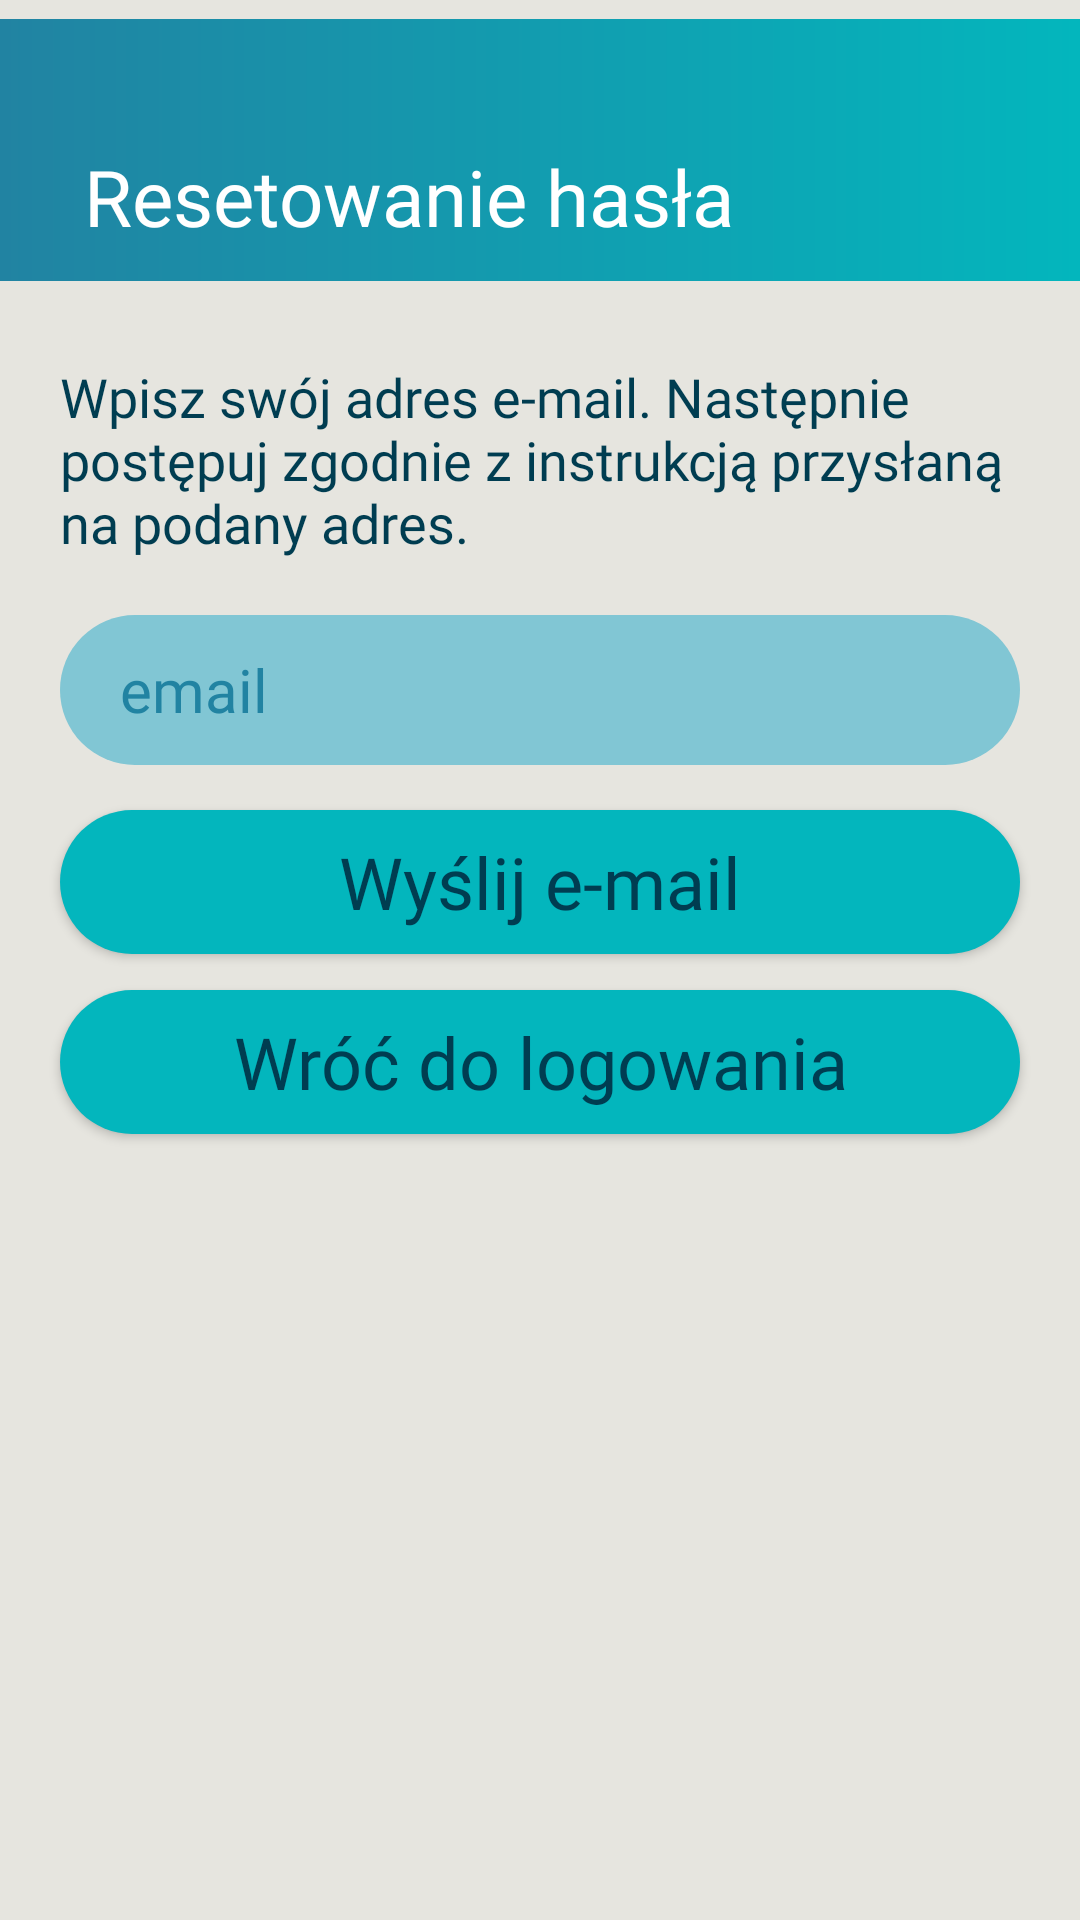

Write the Android layout XML for this screen, with the resource values it uses.
<!-- AndroidManifest.xml: application theme AppTheme -->
<!-- res/layout/activity_reset_password.xml -->
<?xml version="1.0" encoding="utf-8"?>
<androidx.constraintlayout.widget.ConstraintLayout xmlns:android="http://schemas.android.com/apk/res/android"
    xmlns:app="http://schemas.android.com/apk/res-auto"
    xmlns:tools="http://schemas.android.com/tools"
    android:layout_width="match_parent"
    android:layout_height="match_parent"
    android:background="@color/fair"
    tools:context=".ResetPassword">

    <ImageView
        android:id="@+id/imageView"
        android:layout_width="wrap_content"
        android:layout_height="wrap_content"
        app:layout_constraintEnd_toEndOf="parent"
        app:layout_constraintStart_toStartOf="parent"
        app:layout_constraintTop_toTopOf="parent"
        app:srcCompat="@drawable/ic_header_gradient" />

    <TextView
        android:id="@+id/textView"
        android:layout_width="wrap_content"
        android:layout_height="wrap_content"
        android:layout_marginStart="28dp"
        android:layout_marginTop="48dp"
        android:fontFamily="@font/verdana"
        android:text="Resetowanie hasła"
        android:textColor="@color/white"
        android:textSize="26sp"
        app:layout_constraintStart_toStartOf="parent"
        app:layout_constraintTop_toTopOf="parent" />

    <EditText
        android:id="@+id/emailReset"
        android:layout_width="match_parent"
        android:layout_height="50dp"
        android:layout_marginStart="20dp"
        android:layout_marginTop="205dp"
        android:layout_marginEnd="20dp"
        android:background="@drawable/input_background"
        android:fontFamily="@font/verdana"
        android:hint="email"
        android:inputType="textEmailAddress"
        android:paddingStart="20sp"
        android:textColorHint="@color/blue"
        android:textSize="20sp"
        app:layout_constraintEnd_toEndOf="parent"
        app:layout_constraintHorizontal_bias="0.5"
        app:layout_constraintStart_toStartOf="parent"
        app:layout_constraintTop_toTopOf="parent" />

    <Button
        android:id="@+id/sendResetEmail"
        android:layout_width="match_parent"
        android:layout_height="wrap_content"
        android:layout_marginStart="20dp"
        android:layout_marginTop="270dp"
        android:layout_marginEnd="20dp"
        android:background="@drawable/lagoon_button"
        android:text="Wyślij e-mail"
        android:textAllCaps="false"
        android:fontFamily="@font/verdana"
        android:textColor="@color/navy"
        android:textSize="24sp"
        android:onClick="onClickSendReset"
        app:layout_constraintEnd_toEndOf="parent"
        app:layout_constraintHorizontal_bias="0.5"
        app:layout_constraintStart_toStartOf="parent"
        app:layout_constraintTop_toTopOf="parent" />

    <Button
        android:id="@+id/backToLogin"
        android:layout_width="match_parent"
        android:layout_height="wrap_content"
        android:layout_marginStart="20dp"
        android:layout_marginTop="330dp"
        android:layout_marginEnd="20dp"
        android:background="@drawable/lagoon_button"
        android:text="Wróć do logowania"
        android:textAllCaps="false"
        android:fontFamily="@font/verdana"
        android:textColor="@color/navy"
        android:textSize="24sp"
        android:onClick="onClickBackToLogin"
        app:layout_constraintEnd_toEndOf="parent"
        app:layout_constraintHorizontal_bias="0.5"
        app:layout_constraintStart_toStartOf="parent"
        app:layout_constraintTop_toTopOf="parent" />

    <TextView
        android:id="@+id/textView11"
        android:layout_width="match_parent"
        android:layout_height="wrap_content"
        android:layout_marginTop="120dp"
        android:layout_marginStart="20dp"
        android:layout_marginEnd="20dp"
        android:text="@string/reset_insr"
        android:textColor="@color/navy"
        android:textSize="18sp"
        android:fontFamily="@font/verdana"
        app:layout_constraintEnd_toEndOf="parent"
        app:layout_constraintHorizontal_bias="0.5"
        app:layout_constraintStart_toStartOf="parent"
        app:layout_constraintTop_toTopOf="parent" />

</androidx.constraintlayout.widget.ConstraintLayout>
<!-- resources referenced by this layout -->
<resources>
  <color name="blue">#2183A2</color>
  <color name="fair">#E6E5DF</color>
  <color name="navy">#003D51</color>
  <color name="white">#fff</color>
  <!-- drawable ic_header_gradient (drawable) -->
  <vector xmlns:android="http://schemas.android.com/apk/res/android"
      xmlns:aapt="http://schemas.android.com/aapt"
      android:width="412dp"
      android:height="100dp"
      android:viewportWidth="412"
      android:viewportHeight="100">
    <path
        android:pathData="M0,0h412v100h-412z">
      <aapt:attr name="android:fillColor">
        <gradient 
            android:startY="50"
            android:startX="412"
            android:endY="50"
            android:endX="0"
            android:type="linear">
          <item android:offset="0" android:color="#FF03B6BD"/>
          <item android:offset="1" android:color="#FF2183A2"/>
        </gradient>
      </aapt:attr>
    </path>
  </vector>
  <!-- drawable input_background (drawable) -->
  <?xml version="1.0" encoding="utf-8"?>
  <shape xmlns:android="http://schemas.android.com/apk/res/android">
      <solid android:color="@color/sky"/>
      <corners android:radius="30dp"/>
  
  </shape>
  <!-- drawable lagoon_button (drawable) -->
  <?xml version="1.0" encoding="utf-8"?>
  <shape xmlns:android="http://schemas.android.com/apk/res/android">
      <solid android:color="@color/lagoon"/>
      <corners android:radius="40dp"/>
  
  </shape>
  <string name="reset_insr">Wpisz swój adres e-mail. Następnie postępuj zgodnie z instrukcją przysłaną na podany adres.</string>
  <style name="AppTheme" parent="Theme.AppCompat.Light.NoActionBar">
          
          <item name="colorPrimary">@color/sky</item>
          <item name="colorPrimaryDark">@color/blue</item>
          <item name="colorAccent">@color/lagoon</item>
      </style>
  <color name="sky">#81C6D4</color>
  <color name="lagoon">#03B6BD</color>
</resources>
